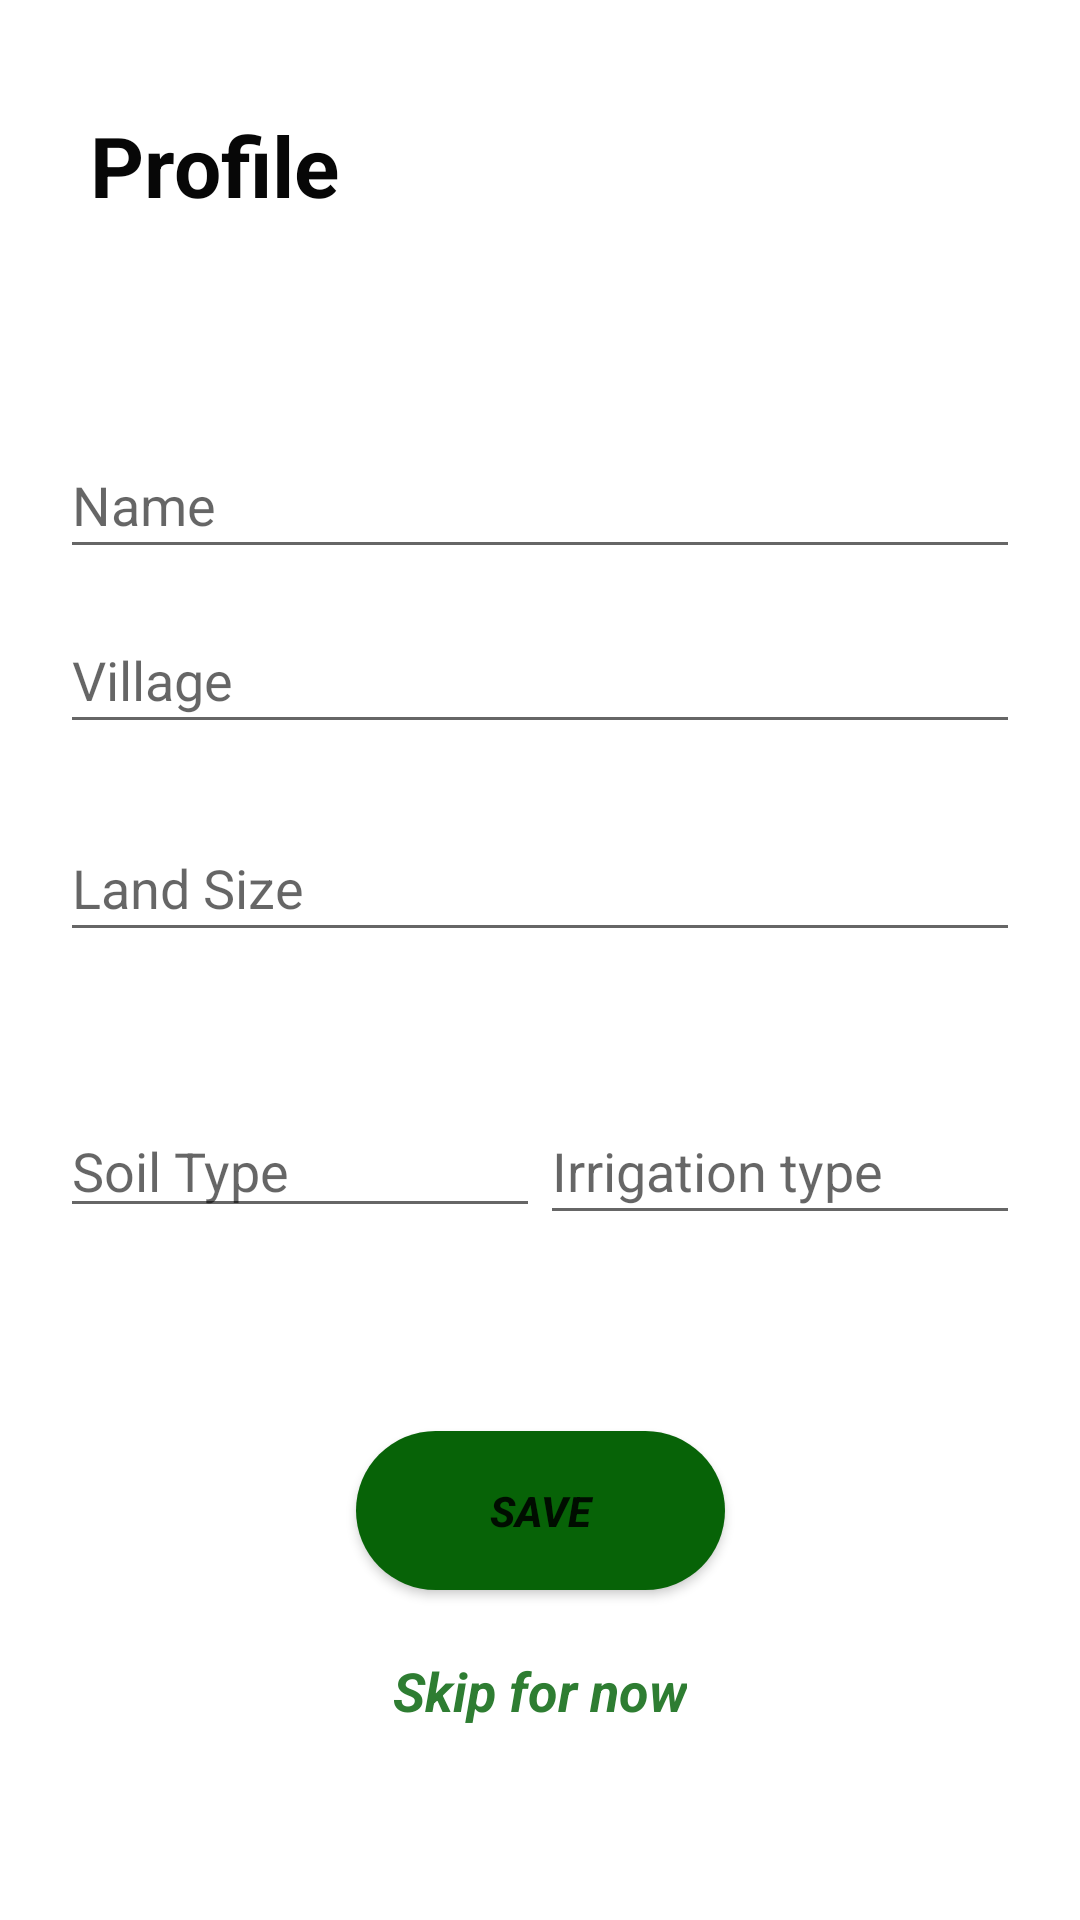

This screen was rendered from an Android layout file. Write that file and the resources it references.
<!-- AndroidManifest.xml: application theme Theme.SoilTexture -->
<!-- res/layout/activity_profile.xml -->
<?xml version="1.0" encoding="utf-8"?>
<androidx.constraintlayout.widget.ConstraintLayout xmlns:android="http://schemas.android.com/apk/res/android"
    xmlns:app="http://schemas.android.com/apk/res-auto"
    xmlns:tools="http://schemas.android.com/tools"
    android:layout_width="match_parent"
    android:layout_height="match_parent"
    tools:context=".Profile">

    <TextView
        android:id="@+id/textView13"
        android:layout_width="0dp"
        android:layout_height="wrap_content"
        android:layout_marginStart="16dp"
        android:layout_marginLeft="16dp"
        android:layout_marginTop="91dp"
        android:layout_marginEnd="16dp"
        android:layout_marginRight="16dp"
        android:layout_marginBottom="621dp"
        android:text="  Profile"
        android:textColor="#070707"
        android:textSize="28sp"
        android:textStyle="bold"
        app:layout_constraintBottom_toBottomOf="parent"
        app:layout_constraintEnd_toEndOf="parent"
        app:layout_constraintStart_toStartOf="parent"
        app:layout_constraintTop_toTopOf="parent" />

    <EditText
        android:id="@+id/PerName"
        android:layout_width="320dp"
        android:layout_height="46dp"
        android:layout_marginStart="32dp"
        android:layout_marginLeft="32dp"
        android:layout_marginTop="70dp"
        android:layout_marginEnd="32dp"
        android:layout_marginRight="32dp"
        android:ems="10"
        android:hint="Name"
        android:inputType="textPersonName"
        app:layout_constraintEnd_toEndOf="parent"
        app:layout_constraintStart_toStartOf="parent"
        app:layout_constraintTop_toBottomOf="@+id/textView13" />

    <EditText
        android:id="@+id/village"
        android:layout_width="320dp"
        android:layout_height="46dp"
        android:layout_marginStart="32dp"
        android:layout_marginLeft="32dp"
        android:layout_marginTop="35dp"
        android:layout_marginEnd="32dp"
        android:layout_marginRight="32dp"
        android:layout_marginBottom="415dp"
        android:ems="10"
        android:hint="Village"
        android:inputType="textPersonName"
        android:textColor="#040303"
        app:layout_constraintBottom_toBottomOf="parent"
        app:layout_constraintEnd_toEndOf="parent"
        app:layout_constraintStart_toStartOf="parent"
        app:layout_constraintTop_toBottomOf="@+id/PerName" />

    <EditText
        android:id="@+id/Landsize"
        android:layout_width="320dp"
        android:layout_height="46dp"
        android:layout_marginStart="24dp"
        android:layout_marginLeft="24dp"
        android:layout_marginTop="35dp"
        android:layout_marginEnd="24dp"
        android:layout_marginRight="24dp"
        android:layout_marginBottom="334dp"
        android:ems="10"
        android:hint="Land Size"
        android:inputType="textPersonName"
        android:textColor="#070707"
        app:layout_constraintBottom_toBottomOf="parent"
        app:layout_constraintEnd_toEndOf="parent"
        app:layout_constraintStart_toStartOf="parent"
        app:layout_constraintTop_toBottomOf="@+id/village" />

    <LinearLayout
        android:id="@+id/linearLayout5"
        android:layout_width="320dp"
        android:layout_height="46dp"
        android:layout_marginStart="32dp"
        android:layout_marginLeft="32dp"
        android:layout_marginTop="30dp"
        android:layout_marginEnd="32dp"
        android:layout_marginRight="32dp"
        android:layout_marginBottom="210dp"
        android:orientation="horizontal"
        app:layout_constraintBottom_toBottomOf="parent"
        app:layout_constraintEnd_toEndOf="parent"
        app:layout_constraintStart_toStartOf="parent"
        app:layout_constraintTop_toBottomOf="@+id/Landsize">

        <EditText
            android:id="@+id/Soiltype"
            android:layout_width="wrap_content"
            android:layout_height="wrap_content"
            android:layout_weight="1"
            android:ems="10"
            android:hint="Soil Type"
            android:inputType="textPersonName" />

        <EditText
            android:id="@+id/Irrigation"
            android:layout_width="wrap_content"
            android:layout_height="match_parent"
            android:layout_weight="1"
            android:ems="10"
            android:hint="Irrigation type"
            android:inputType="textPersonName" />
    </LinearLayout>

    <Button
        android:id="@+id/tickmove"
        android:layout_width="123dp"
        android:layout_height="53dp"
        android:layout_marginStart="8dp"
        android:layout_marginLeft="8dp"
        android:layout_marginTop="70dp"
        android:layout_marginEnd="8dp"
        android:layout_marginRight="8dp"
        android:layout_marginBottom="115dp"
        android:background="@drawable/button_sh"
        android:text="Save"
        android:textStyle="bold|italic"
        app:layout_constraintBottom_toBottomOf="parent"
        app:layout_constraintEnd_toEndOf="parent"
        app:layout_constraintStart_toStartOf="parent"
        app:layout_constraintTop_toBottomOf="@+id/linearLayout5" />

    <TextView
        android:id="@+id/textView14"
        android:layout_width="wrap_content"
        android:layout_height="wrap_content"
        android:layout_marginStart="32dp"
        android:layout_marginLeft="32dp"
        android:layout_marginTop="25dp"
        android:layout_marginEnd="32dp"
        android:layout_marginRight="32dp"
        android:layout_marginBottom="68dp"
        android:text="Skip for now"
        android:textColor="#2E7D32"
        android:textSize="18sp"
        android:textStyle="bold|italic"
        app:layout_constraintBottom_toBottomOf="parent"
        app:layout_constraintEnd_toEndOf="parent"
        app:layout_constraintStart_toStartOf="parent"
        app:layout_constraintTop_toBottomOf="@+id/tickmove" />

    <ProgressBar
        android:id="@+id/p4"
        style="?android:attr/progressBarStyleHorizontal"
        android:layout_width="428dp"
        android:layout_height="0dp"
        android:layout_marginTop="48dp"
        android:indeterminate="true"
        android:verticalScrollbarPosition="defaultPosition"
        android:visibility="invisible"
        app:layout_constraintBottom_toBottomOf="parent"
        app:layout_constraintEnd_toEndOf="parent"
        app:layout_constraintStart_toStartOf="parent"
        app:layout_constraintTop_toBottomOf="@+id/textView14" />

</androidx.constraintlayout.widget.ConstraintLayout>
<!-- resources referenced by this layout -->
<resources>
  <!-- drawable button_sh (drawable) -->
  <?xml version="1.0" encoding="utf-8"?>
  <shape xmlns:android="http://schemas.android.com/apk/res/android"
      android:shape="rectangle">
      <gradient android:startColor="#076307"
          android:endColor="#076307"
          android:angle="270" />
      <corners android:radius="30dp" />
      <stroke android:color="#FFFFFF" />
  </shape>
  <style name="Theme.SoilTexture" parent="Theme.MaterialComponents.DayNight.DarkActionBar">
          
          <item name="colorPrimary">@color/green</item>
          <item name="colorPrimaryVariant">@color/green</item>
          <item name="colorOnPrimary">@color/white</item>
          
          <item name="colorSecondary">@color/green</item>
          <item name="colorSecondaryVariant">@color/green</item>
          <item name="colorOnSecondary">@color/white</item>
          
          <item name="android:statusBarColor" tools:targetApi="l">?attr/colorPrimaryVariant</item>
          
      </style>
  <color name="green">#076307</color>
  <color name="white">#FFFFFFFF</color>
</resources>
